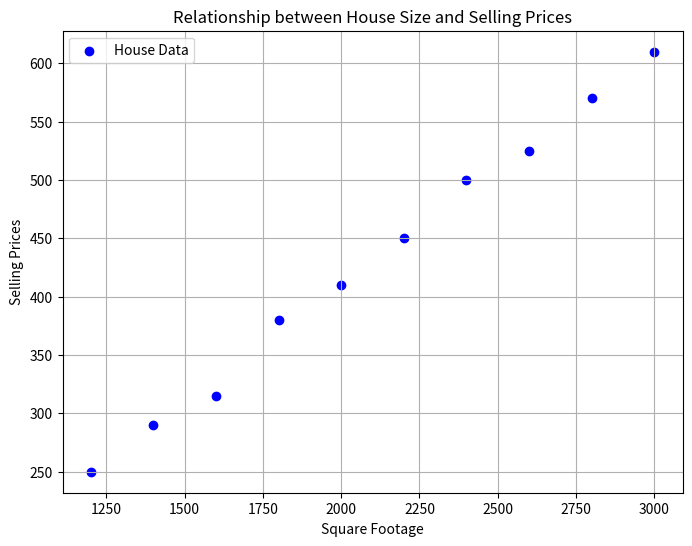

Write Python code to recreate this figure.
import numpy as np
import matplotlib.pyplot as plt

square_footage = np.array([1200, 1400, 1600, 1800, 2000, 2200, 2400, 2600, 2800, 3000])
selling_prices = np.array([250, 290, 315, 380, 410, 450, 500, 525, 570, 610])

plt.figure(figsize=(8, 6))
plt.scatter(square_footage, selling_prices, color='b', label='House Data')
plt.title('Relationship between House Size and Selling Prices')
plt.xlabel('Square Footage')
plt.ylabel('Selling Prices')
plt.legend()
plt.grid(True)
plt.show()
